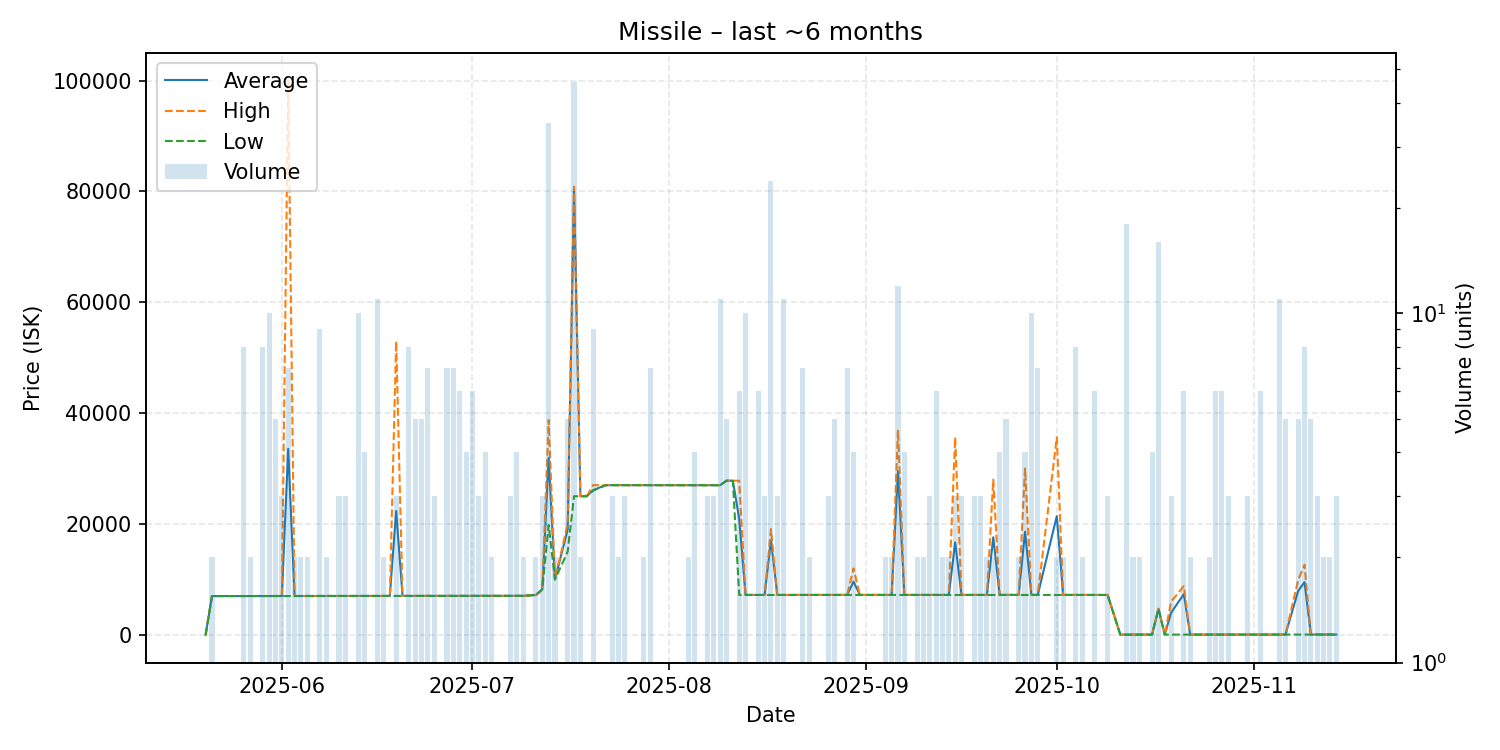

The file beside this chart, header and first rows:
date, average, highest, lowest, order_count, volume
2025-05-20, 2.71, 2.71, 2.71, 1, 1
2025-05-21, 7000, 7001, 7000, 2, 2
2025-05-22, 7001, 7001, 7001, 1, 1
2025-05-25, 7002, 7002, 7002, 1, 1
2025-05-26, 7004, 7004, 7004, 4, 8
2025-05-27, 7004, 7004, 7004, 2, 2
2025-05-29, 7010, 7010, 7009, 6, 8
2025-05-30, 7012, 7012, 7012, 4, 10
2025-05-31, 7014, 7014, 7012, 4, 5
2025-06-01, 7014, 7014, 7014, 3, 3
2025-06-02, 33571, 99965, 7014, 6, 7
2025-06-03, 7017, 7017, 7017, 2, 2
2025-06-04, 7019, 7019, 7019, 1, 2
2025-06-05, 7019, 7019, 7019, 2, 2
2025-06-07, 7019, 7019, 7019, 5, 9
2025-06-08, 7019, 7019, 7018, 2, 2
2025-06-09, 7019, 7019, 7019, 1, 1
2025-06-10, 7019, 7019, 7018, 3, 3
2025-06-11, 7019, 7019, 7019, 3, 3
2025-06-12, 7019, 7019, 7019, 1, 1
2025-06-13, 7019, 7021, 7019, 3, 10
2025-06-14, 7021, 7021, 7021, 2, 4
2025-06-16, 7024, 7024, 7024, 2, 11
2025-06-17, 7026, 7026, 7026, 2, 2
2025-06-18, 7026, 7026, 7026, 1, 1
2025-06-19, 22348, 52990, 7027, 3, 3
2025-06-20, 7027, 7027, 7027, 1, 1
2025-06-21, 7028, 7028, 7028, 2, 8
2025-06-22, 7030, 7030, 7029, 4, 5
2025-06-23, 7030, 7030, 7030, 4, 5
2025-06-24, 7030, 7030, 7030, 5, 7
2025-06-25, 7030, 7030, 7030, 3, 3
2025-06-26, 7031, 7031, 7031, 1, 1
2025-06-27, 7031, 7031, 7031, 2, 7
2025-06-28, 7032, 7032, 7032, 5, 7
2025-06-29, 7033, 7033, 7033, 3, 6
2025-06-30, 7033, 7033, 7033, 2, 4
2025-07-01, 7033, 7033, 7033, 3, 6
2025-07-02, 7034, 7034, 7034, 2, 3
2025-07-03, 7034, 7035, 7034, 3, 4
2025-07-04, 7035, 7035, 7035, 2, 2
2025-07-05, 7036, 7036, 7036, 1, 1
2025-07-06, 7040, 7040, 7040, 1, 1
2025-07-07, 7041, 7042, 7041, 2, 3
2025-07-08, 7045, 7045, 7044, 2, 4
2025-07-09, 7048, 7048, 7048, 2, 2
2025-07-11, 7201, 7202, 7200, 2, 2
2025-07-12, 8201, 8201, 8200, 3, 3
2025-07-13, 31964, 38770, 19830, 14, 35
2025-07-14, 10005, 10010, 10000, 2, 2
2025-07-16, 19004, 20000, 15010, 5, 5
2025-07-17, 80486, 80850, 25010, 11, 46
2025-07-18, 25010, 25010, 25010, 2, 2
2025-07-19, 25010, 25010, 25010, 1, 1
2025-07-20, 26121, 27010, 26010, 2, 9
2025-07-22, 27010, 27010, 27010, 1, 1
2025-07-23, 27013, 27020, 27010, 3, 3
2025-07-24, 27010, 27010, 27010, 2, 2
2025-07-25, 27010, 27010, 27010, 3, 3
2025-07-28, 27010, 27010, 27010, 1, 2
... 89 more rows
